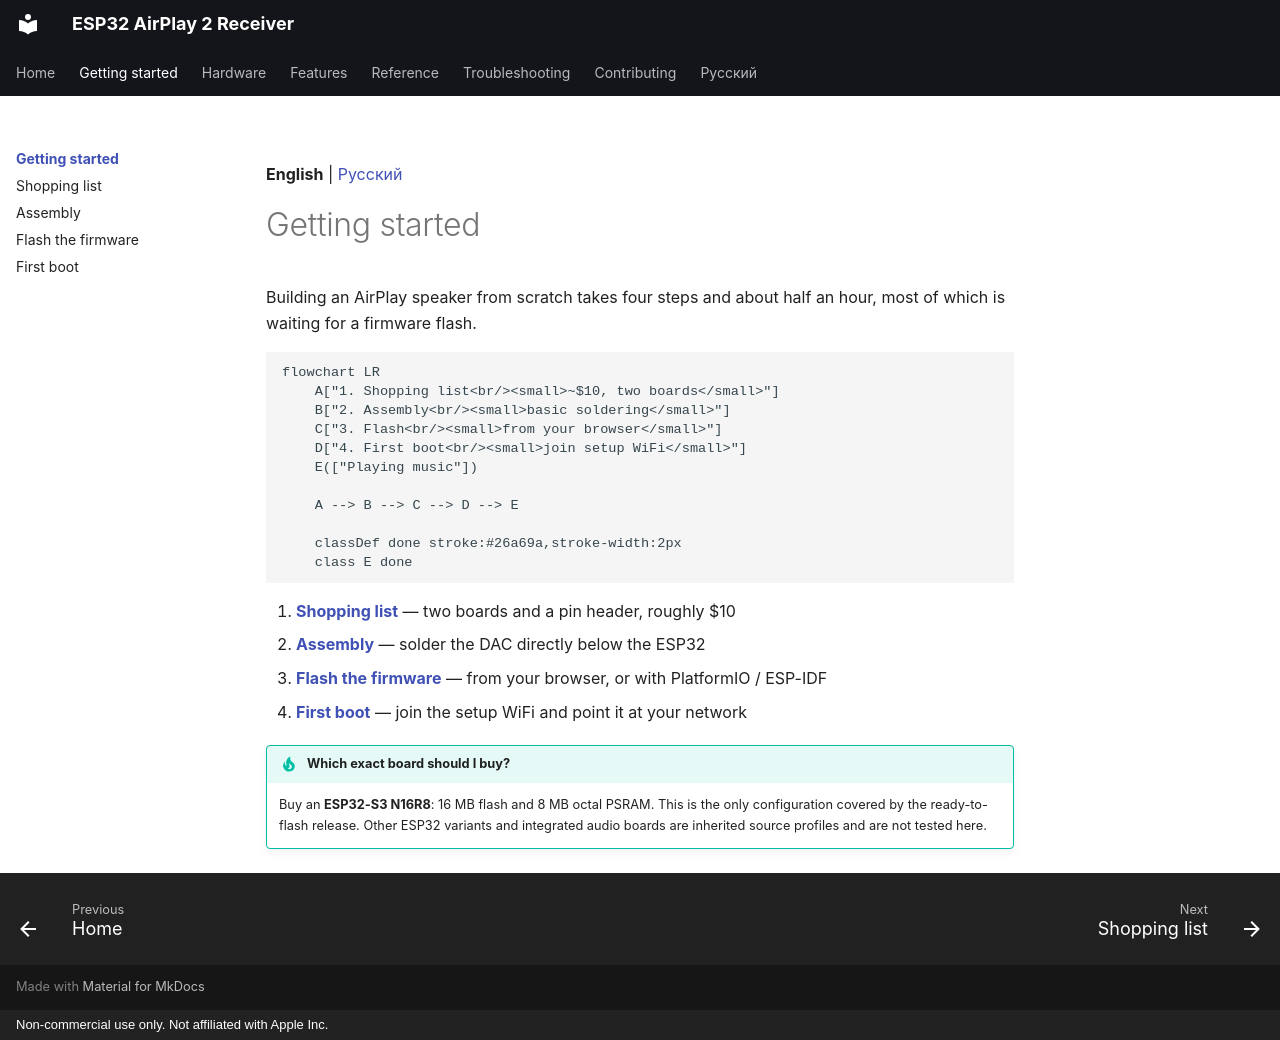

repository: serverdevel/airplay-esp32 · page: getting-started/index.html · generator: mkdocs · copyright: Non-commercial use only. Not affiliated with Apple Inc.

**English** | [Русский](../ru/getting-started/index.md)

# Getting started

Building an AirPlay speaker from scratch takes four steps and about half an hour, most of
which is waiting for a firmware flash.

```mermaid
flowchart LR
    A["1. Shopping list<br/><small>~$10, two boards</small>"]
    B["2. Assembly<br/><small>basic soldering</small>"]
    C["3. Flash<br/><small>from your browser</small>"]
    D["4. First boot<br/><small>join setup WiFi</small>"]
    E(["Playing music"])

    A --> B --> C --> D --> E

    classDef done stroke:#26a69a,stroke-width:2px
    class E done
```

1. **[Shopping list](shopping-list.md)** — two boards and a pin header, roughly $10
2. **[Assembly](assembly.md)** — solder the DAC directly below the ESP32
3. **[Flash the firmware](flashing.md)** — from your browser, or with PlatformIO / ESP-IDF
4. **[First boot](first-boot.md)** — join the setup WiFi and point it at your network

!!! tip "Which exact board should I buy?"

    Buy an **ESP32-S3 N16R8**: 16 MB flash and 8 MB octal PSRAM. This is the only
    configuration covered by the ready-to-flash release. Other ESP32 variants and
    integrated audio boards are inherited source profiles and are not tested here.
